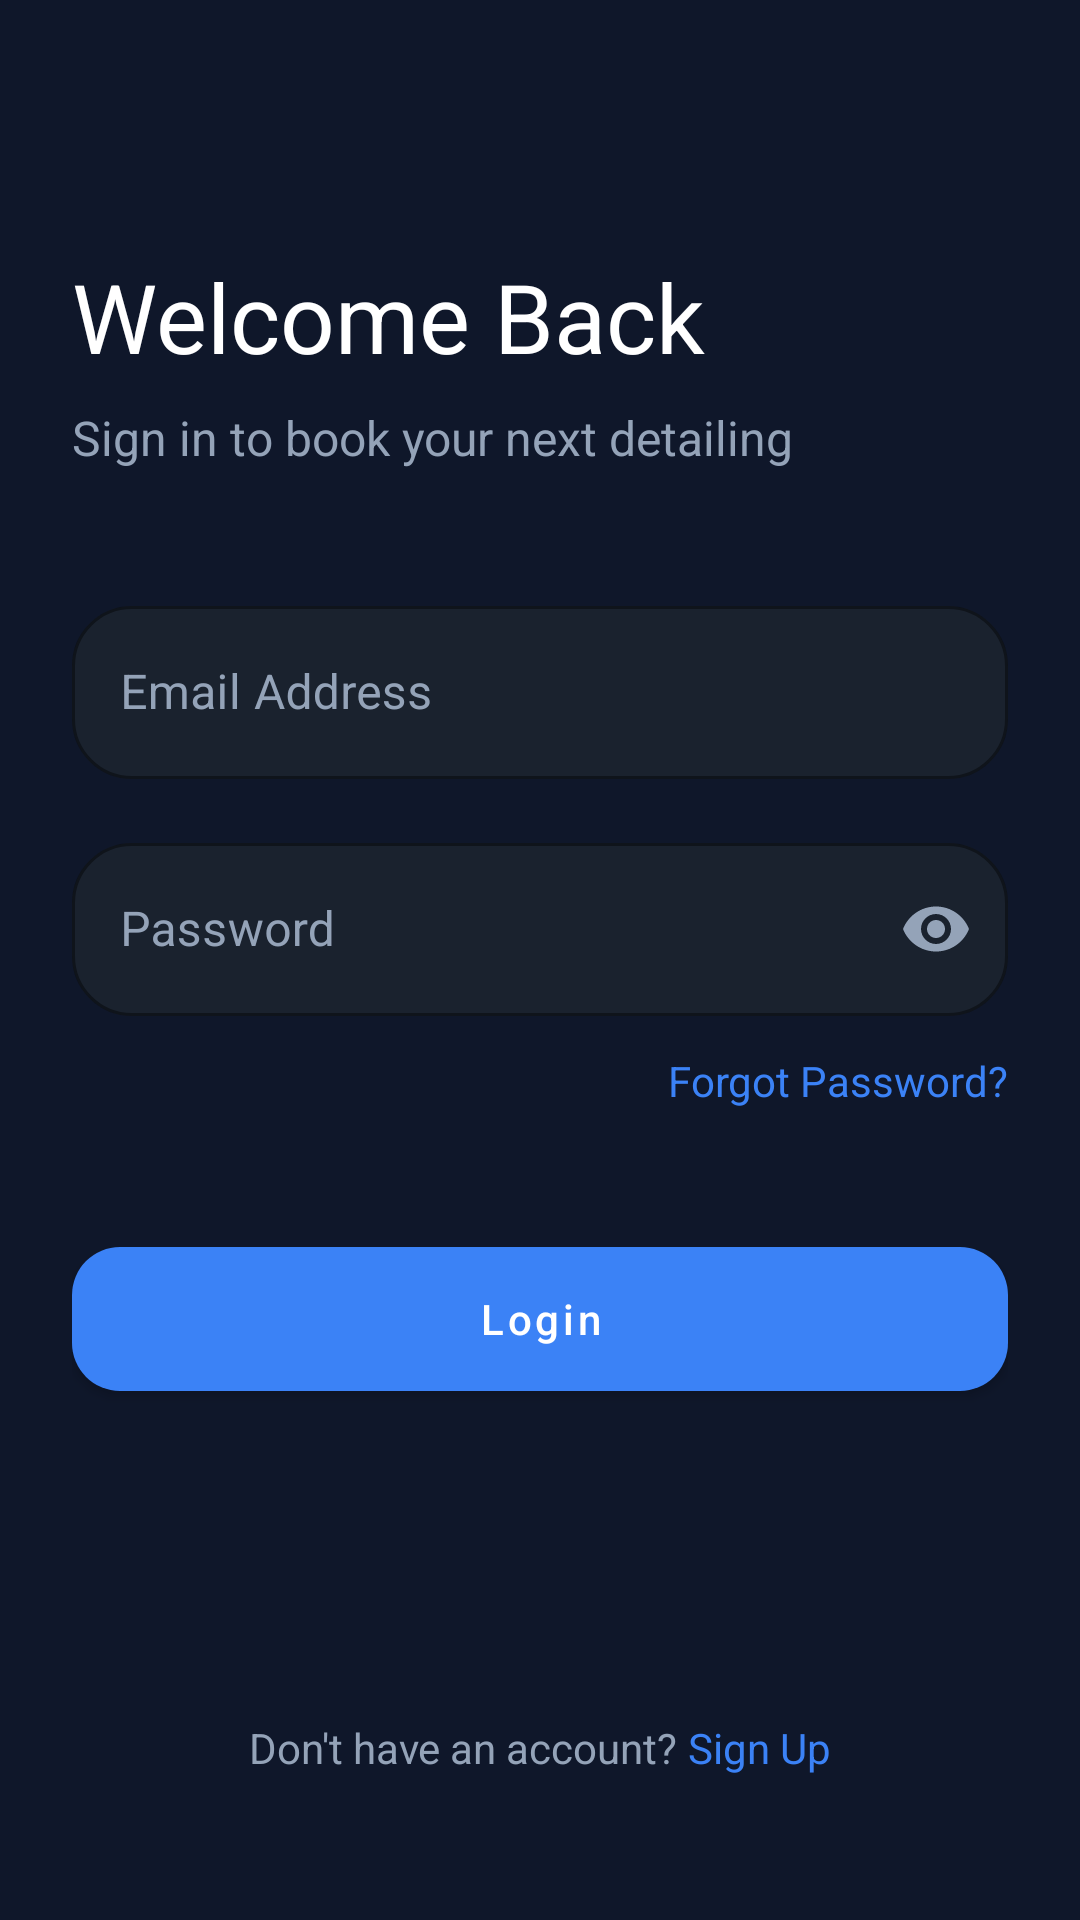

Here is an Android app screen rendered from its layout file. Give the layout XML and the strings, colors and styles it references.
<!-- AndroidManifest.xml: application theme Theme.CarCareGo -->
<!-- res/layout/activity_login.xml -->
<?xml version="1.0" encoding="utf-8"?>
<androidx.constraintlayout.widget.ConstraintLayout xmlns:android="http://schemas.android.com/apk/res/android"
    xmlns:app="http://schemas.android.com/apk/res-auto"
    android:id="@+id/main"
    android:layout_width="match_parent"
    android:layout_height="match_parent"
    android:background="@color/brand_navy_dark"
    android:padding="24dp">

    <TextView
        android:id="@+id/tvLoginHeader"
        android:layout_width="wrap_content"
        android:layout_height="wrap_content"
        android:layout_marginTop="60dp"
        android:text="Welcome Back"
        android:textColor="@color/white"
        android:textSize="32sp"
        app:layout_constraintStart_toStartOf="parent"
        app:layout_constraintTop_toTopOf="parent" />

    <TextView
        android:id="@+id/tvLoginSubHeader"
        android:layout_width="wrap_content"
        android:layout_height="wrap_content"
        android:layout_marginTop="8dp"
        android:text="Sign in to book your next detailing"
        android:textColor="@color/text_slate_gray"
        android:textSize="16sp"
        app:layout_constraintStart_toStartOf="parent"
        app:layout_constraintTop_toBottomOf="@+id/tvLoginHeader" />

    <com.google.android.material.textfield.TextInputLayout
        android:id="@+id/etEmailLayout"
        style="@style/Widget.MaterialComponents.TextInputLayout.OutlinedBox"
        android:layout_width="match_parent"
        android:layout_height="wrap_content"
        android:layout_marginTop="40dp"
        android:hint="Email Address"
        android:textColorHint="#94A3B8"
        app:boxCornerRadiusBottomEnd="20dp"
        app:boxCornerRadiusBottomStart="20dp"
        app:boxCornerRadiusTopEnd="20dp"
        app:boxCornerRadiusTopStart="20dp"
        app:boxBackgroundColor="#1A222E"
        app:boxStrokeColor="#4C8CE4"
        app:hintTextColor="@color/brand_sapphire_blue"
        app:layout_constraintTop_toBottomOf="@+id/tvLoginSubHeader">

        <com.google.android.material.textfield.TextInputEditText
            android:id="@+id/etEmail"
            android:layout_width="match_parent"
            android:layout_height="wrap_content"
            android:inputType="textEmailAddress"
            android:paddingVertical="18dp"
            android:textColor="@color/white" />
    </com.google.android.material.textfield.TextInputLayout>

    <com.google.android.material.textfield.TextInputLayout
        android:id="@+id/etPasswordLayout"
        style="@style/Widget.MaterialComponents.TextInputLayout.OutlinedBox"
        android:layout_width="match_parent"
        android:layout_height="wrap_content"
        android:layout_marginTop="16dp"
        android:hint="Password"
        android:textColorHint="#94A3B8"
        app:boxCornerRadiusBottomEnd="20dp"
        app:boxCornerRadiusBottomStart="20dp"
        app:boxCornerRadiusTopEnd="20dp"
        app:boxCornerRadiusTopStart="20dp"
        app:boxBackgroundColor="#1A222E"
        app:boxStrokeColor="#4C8CE4"
        app:endIconMode="password_toggle"
        app:endIconTint="@color/text_slate_gray"
        app:hintTextColor="@color/brand_sapphire_blue"
        app:layout_constraintTop_toBottomOf="@+id/etEmailLayout">

        <com.google.android.material.textfield.TextInputEditText
            android:id="@+id/etPassword"
            android:layout_width="match_parent"
            android:layout_height="wrap_content"
            android:inputType="textPassword"
            android:paddingVertical="18dp"
            android:textColor="@color/white" />
    </com.google.android.material.textfield.TextInputLayout>

    <TextView
        android:id="@+id/tvForgotPassword"
        android:layout_width="wrap_content"
        android:layout_height="wrap_content"
        android:layout_marginTop="12dp"
        android:text="Forgot Password?"
        android:textColor="@color/brand_sapphire_blue"
        app:layout_constraintEnd_toEndOf="parent"
        app:layout_constraintTop_toBottomOf="@+id/etPasswordLayout" />

    <com.google.android.material.button.MaterialButton
        android:id="@+id/btnLogin"
        android:layout_width="match_parent"
        android:layout_height="60dp"
        android:layout_marginTop="40dp"
        android:text="Login"
        android:textAllCaps="false"
        app:backgroundTint="@color/brand_sapphire_blue"
        app:cornerRadius="16dp"
        app:layout_constraintTop_toBottomOf="@+id/tvForgotPassword" />

    <LinearLayout
        android:layout_width="wrap_content"
        android:layout_height="wrap_content"
        android:layout_marginBottom="24dp"
        android:orientation="horizontal"
        app:layout_constraintBottom_toBottomOf="parent"
        app:layout_constraintEnd_toEndOf="parent"
        app:layout_constraintStart_toStartOf="parent">

        <TextView
            android:layout_width="wrap_content"
            android:layout_height="wrap_content"
            android:text="Don't have an account? "
            android:textColor="@color/text_slate_gray" />

        <TextView
            android:id="@+id/tvGoToSignup"
            android:layout_width="wrap_content"
            android:layout_height="wrap_content"
            android:text="Sign Up"
            android:textColor="@color/brand_sapphire_blue" />
    </LinearLayout>

</androidx.constraintlayout.widget.ConstraintLayout>
<!-- resources referenced by this layout -->
<resources>
  <color name="brand_navy_dark">#0F172A</color>
  <color name="brand_sapphire_blue">#3B82F6</color>
  <color name="text_slate_gray">#94A3B8</color>
  <color name="white">#FFFFFFFF</color>
  <style name="Theme.CarCareGo" parent="Theme.MaterialComponents.DayNight.NoActionBar">
          <item name="colorPrimary">@color/brand_sapphire_blue</item>
          <item name="colorPrimaryVariant">@color/brand_sapphire_variant</item>
          <item name="colorOnPrimary">@color/white</item>
  
          <item name="colorSecondary">@color/brand_navy_surface</item>
          <item name="colorSecondaryVariant">@color/brand_navy_dark</item>
          <item name="colorOnSecondary">@color/text_ghost_white</item>
  
          <item name="android:statusBarColor">@color/brand_navy_dark</item>
          <item name="android:windowBackground">@color/brand_navy_dark</item>
  
          <item name="colorSurface">@color/brand_navy_surface</item>
          <item name="colorOnSurface">@color/text_ghost_white</item>
  
  
  
  
      </style>
  <color name="brand_sapphire_variant">#2563EB</color>
  <color name="brand_navy_surface">#1E293B</color>
  <color name="text_ghost_white">#F8FAFC</color>
</resources>
